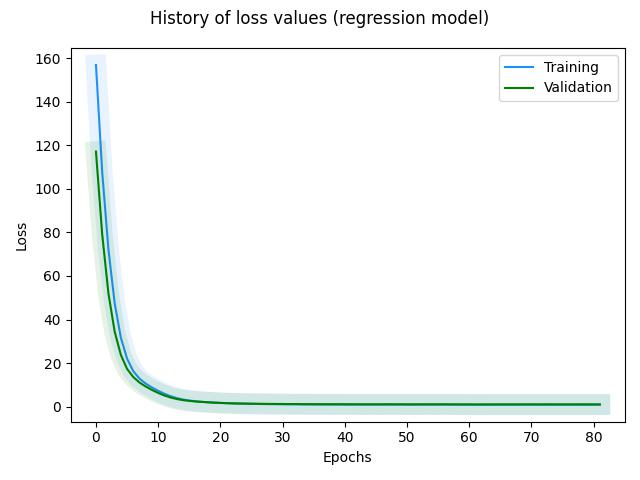

The file beside this chart, header and first rows:
, loss, val_loss, _timestamp, _runtime
0, 156.8, 117.1, 1721392797, 8
1, 107.7, 79.14, 1721392797, 8
2, 72.25, 52.09, 1721392798, 9
3, 47.62, 34.56, 1721392798, 9
4, 31.67, 23.78, 1721392799, 10
5, 22.05, 17.33, 1721392799, 10
6, 16.28, 13.61, 1721392800, 11
7, 12.89, 11.1, 1721392800, 11
8, 10.59, 9.259, 1721392801, 12
9, 8.818, 7.699, 1721392801, 12
10, 7.29, 6.323, 1721392802, 13
11, 5.95, 5.144, 1721392803, 14
12, 4.831, 4.219, 1721392803, 14
13, 3.953, 3.523, 1721392804, 15
14, 3.297, 3.016, 1721392804, 15
15, 2.839, 2.673, 1721392805, 16
16, 2.504, 2.404, 1721392805, 16
17, 2.254, 2.195, 1721392806, 17
18, 2.055, 2.028, 1721392806, 17
19, 1.88, 1.867, 1721392807, 18
20, 1.737, 1.747, 1721392807, 18
21, 1.603, 1.641, 1721392808, 19
22, 1.507, 1.551, 1721392808, 19
23, 1.422, 1.487, 1721392809, 20
24, 1.354, 1.438, 1721392809, 20
25, 1.3, 1.396, 1721392810, 21
26, 1.261, 1.351, 1721392810, 21
27, 1.222, 1.315, 1721392811, 22
28, 1.18, 1.285, 1721392811, 22
29, 1.153, 1.257, 1721392812, 23
30, 1.135, 1.247, 1721392812, 23
31, 1.117, 1.213, 1721392813, 24
32, 1.096, 1.212, 1721392813, 24
33, 1.072, 1.181, 1721392814, 25
34, 1.056, 1.166, 1721392814, 25
35, 1.039, 1.155, 1721392815, 26
36, 1.027, 1.145, 1721392815, 26
37, 1.017, 1.134, 1721392816, 27
38, 1.006, 1.134, 1721392817, 28
39, 0.9948, 1.142, 1721392817, 28
40, 0.9889, 1.13, 1721392818, 29
41, 0.9814, 1.115, 1721392818, 29
42, 0.9763, 1.114, 1721392819, 30
43, 0.971, 1.102, 1721392819, 30
44, 0.9676, 1.115, 1721392820, 31
45, 0.9624, 1.102, 1721392820, 31
46, 0.9672, 1.106, 1721392821, 32
47, 0.9617, 1.131, 1721392821, 32
48, 0.9637, 1.099, 1721392822, 33
49, 0.959, 1.122, 1721392822, 33
50, 0.969, 1.076, 1721392823, 34
51, 0.9542, 1.086, 1721392823, 34
52, 0.9454, 1.108, 1721392824, 35
53, 0.9548, 1.092, 1721392824, 35
54, 0.9619, 1.118, 1721392825, 36
55, 0.9536, 1.089, 1721392825, 36
56, 0.9602, 1.125, 1721392826, 37
57, 0.9478, 1.075, 1721392826, 37
58, 0.9508, 1.087, 1721392827, 38
59, 0.933, 1.057, 1721392827, 38
... 22 more rows
